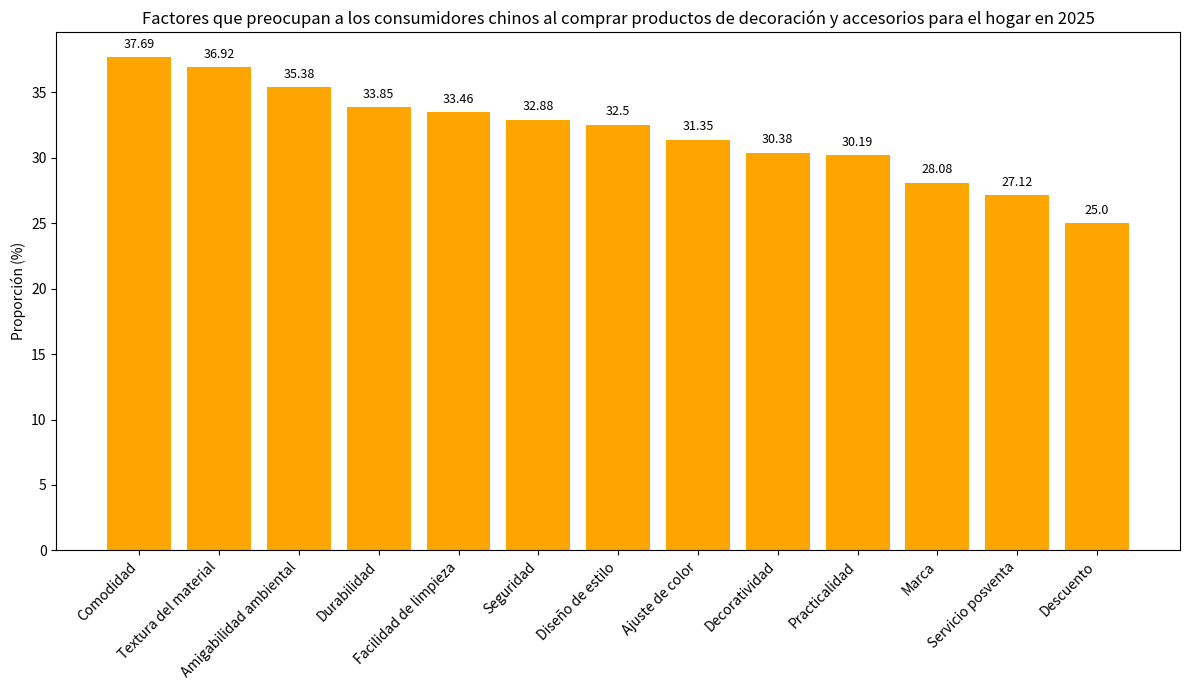

Write the Python code that produced this figure.
import matplotlib.pyplot as plt
import numpy as np

# Factores de preocupación
factores = [
    "Comodidad", "Textura del material", "Amigabilidad ambiental", "Durabilidad", "Facilidad de limpieza", "Seguridad", 
    "Diseño de estilo", "Ajuste de color", "Decoratividad", "Practicalidad", "Marca", "Servicio posventa", "Descuento"
]
# Proporciones correspondientes (%)
proporciones = [37.69, 36.92, 35.38, 33.85, 33.46, 32.88, 
               32.50, 31.35, 30.38, 30.19, 28.08, 27.12, 25.00]

x = np.arange(len(factores))  # Coordenadas del eje x

fig, ax = plt.subplots(figsize=(12, 7))
# Dibujar un gráfico de barras
barras = ax.bar(x, proporciones, color='orange')

# Agregar anotaciones numéricas, centradas encima de las barras
for i, proporcion in enumerate(proporciones):
    ax.text(i, proporcion + 1, f'{proporcion}', ha='center', va='center', fontsize=9)

# Establecer las marcas y etiquetas del eje x, rotar las etiquetas
ax.set_xticks(x)
ax.set_xticklabels(factores, rotation=45, ha='right')
ax.set_ylabel('Proporción (%)')
ax.set_title('Factores que preocupan a los consumidores chinos al comprar productos de decoración y accesorios para el hogar en 2025')

plt.tight_layout()
plt.show()
